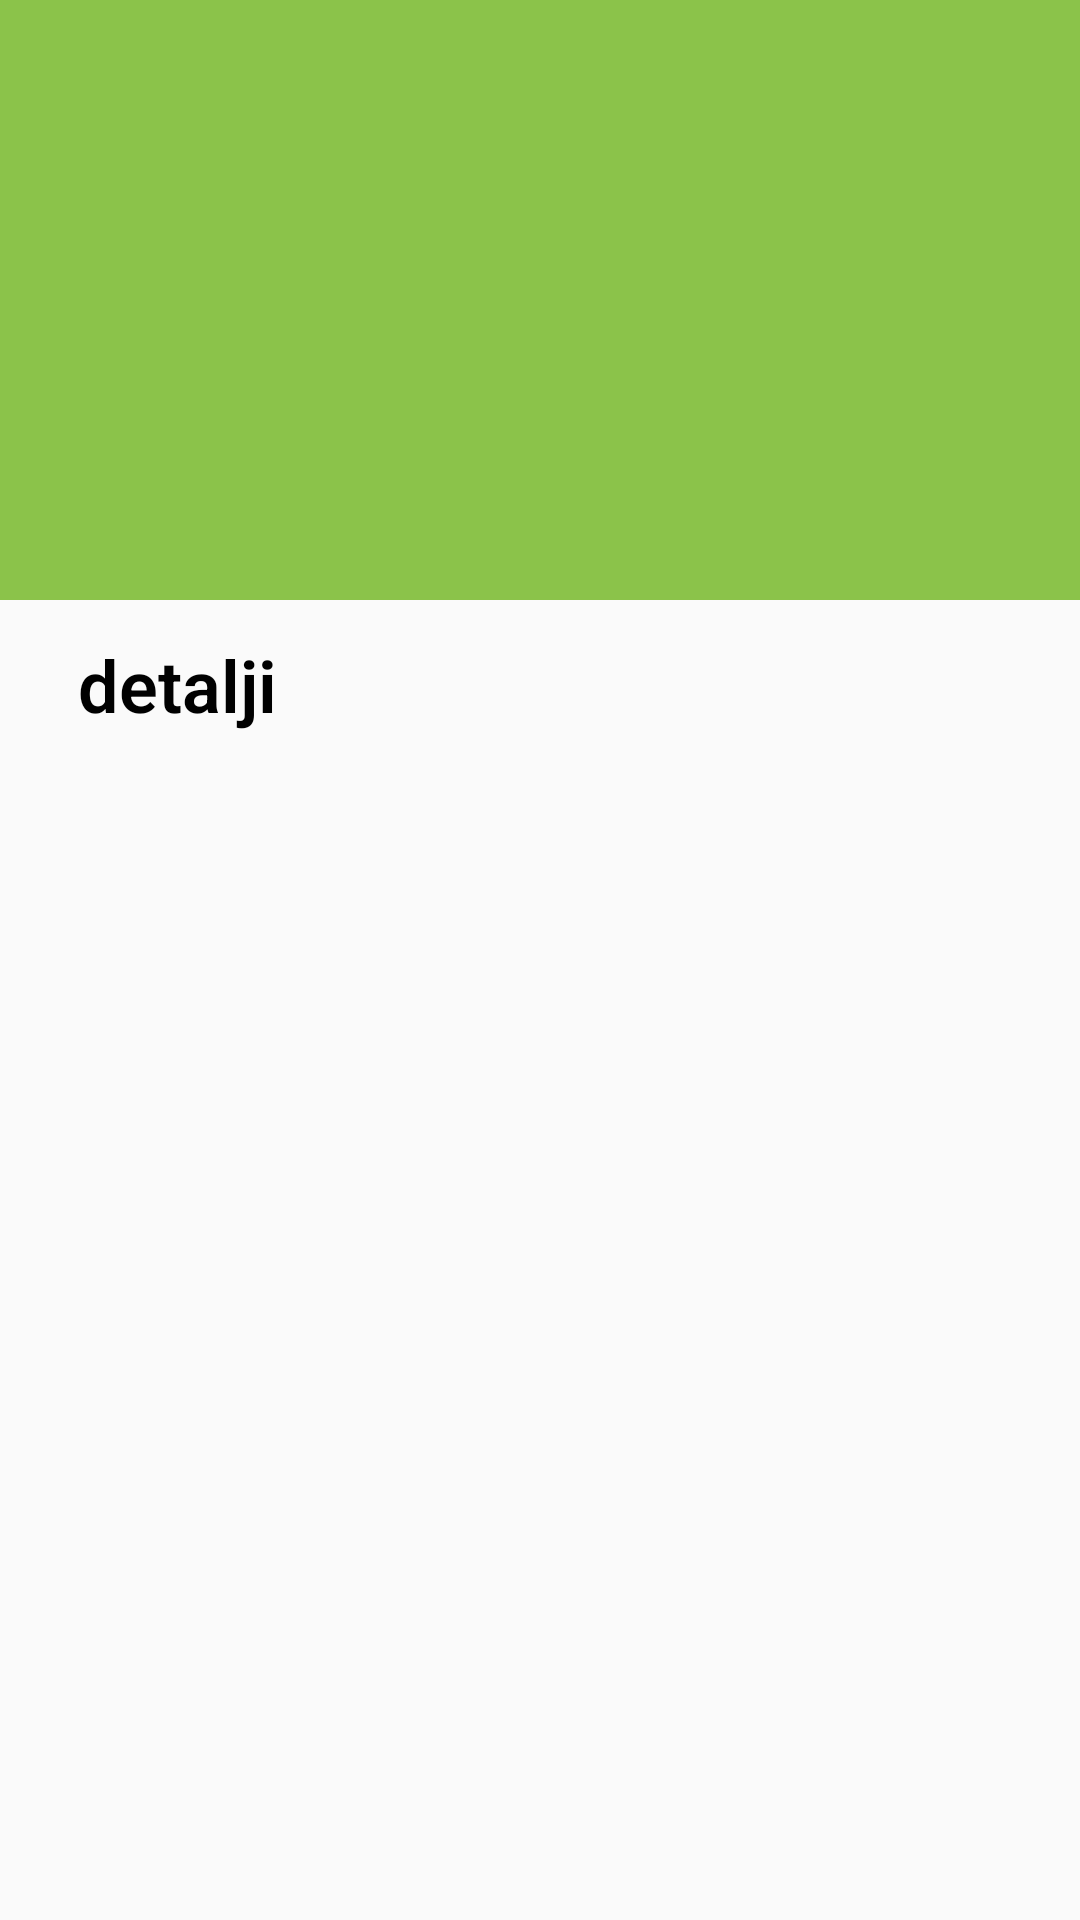

Here is an Android app screen rendered from its layout file. Give the layout XML and the strings, colors and styles it references.
<!-- AndroidManifest.xml: application theme AppTheme -->
<!-- res/layout/activity_detail.xml -->
<?xml version="1.0" encoding="utf-8"?>
<androidx.coordinatorlayout.widget.CoordinatorLayout xmlns:android="http://schemas.android.com/apk/res/android"
    xmlns:app="http://schemas.android.com/apk/res-auto"
    xmlns:tools="http://schemas.android.com/tools"
    android:layout_width="match_parent"
    android:layout_height="match_parent"
    android:background="@android:color/transparent"
    tools:context=".activities.DetailActivity">

    <com.google.android.material.appbar.AppBarLayout
        android:id="@+id/app_bar_layout"
        android:layout_width="match_parent"
        android:layout_height="200dp"
        android:fitsSystemWindows="true"
        android:theme="@style/ThemeOverlay.AppCompat.Dark.ActionBar">

        <com.google.android.material.appbar.CollapsingToolbarLayout
            android:layout_width="match_parent"
            android:layout_height="200dp"

            android:fitsSystemWindows="true"
            app:contentScrim="@android:color/transparent"
            app:expandedTitleTextAppearance="@android:color/transparent"
            app:layout_scrollFlags="scroll|exitUntilCollapsed">


            <ImageView
                android:id="@+id/detalji_image_view"
                android:layout_width="match_parent"
                android:layout_height="@dimen/layout_height_detail_image"
                android:contentDescription="@string/image_des"
                android:scaleType="fitXY"
                android:src="@color/colorPrimary"
                app:layout_collapseMode="parallax" />
        </com.google.android.material.appbar.CollapsingToolbarLayout>


    </com.google.android.material.appbar.AppBarLayout>

    <androidx.core.widget.NestedScrollView
        android:layout_width="match_parent"
        android:layout_height="0dp"
        android:layout_gravity="fill"
        app:layout_behavior="@string/appbar_scrolling_view_behavior">

        <androidx.constraintlayout.widget.ConstraintLayout
            android:layout_width="match_parent"
            android:layout_height="wrap_content"
            android:background="@android:color/transparent">

            <TextView
                android:id="@+id/detaljiiii_opis"
                style="@style/DetailTextViewStyle"
                android:layout_width="0dp"
                android:layout_height="wrap_content"
                android:layout_marginStart="10dp"
                android:layout_marginTop="12dp"
                android:text="detalji"
                android:textColor="@android:color/black"
                android:textSize="24sp"
                android:textStyle="bold"
                app:layout_constraintEnd_toEndOf="parent"
                app:layout_constraintStart_toStartOf="parent"
                app:layout_constraintTop_toTopOf="parent" />

        </androidx.constraintlayout.widget.ConstraintLayout>

    </androidx.core.widget.NestedScrollView>


</androidx.coordinatorlayout.widget.CoordinatorLayout>
<!-- resources referenced by this layout -->
<resources>
  <color name="colorPrimary">#8BC34A</color>
  <dimen name="layout_height_detail_image">220dp</dimen>
  <string name="image_des">Slika</string>
  <style name="DetailTextViewStyle">
          <item name="android:layout_width">wrap_content</item>
          <item name="android:layout_height">wrap_content</item>
          <item name="android:paddingRight">@dimen/padding</item>
          <item name="android:paddingLeft">@dimen/padding</item>
          <item name="android:paddingBottom">@dimen/padding_bottom</item>
          <item name="android:drawablePadding">@dimen/drawable_padding</item>
          <item name="android:textSize">16sp</item>
          <item name="android:fontFamily">sans-serif-light</item>
      </style>
  <style name="AppTheme" parent="Theme.AppCompat.Light.NoActionBar">
          
          <item name="colorPrimary">@color/colorPrimary</item>
          <item name="colorPrimaryDark">@color/colorPrimaryDark</item>
          <item name="colorAccent">@color/colorAccent</item>
      </style>
  <dimen name="padding">16dp</dimen>
  <dimen name="padding_bottom">8dp</dimen>
  <dimen name="drawable_padding">8dp</dimen>
  <color name="colorPrimaryDark">#689F38</color>
  <color name="colorAccent">#FF4081</color>
</resources>
